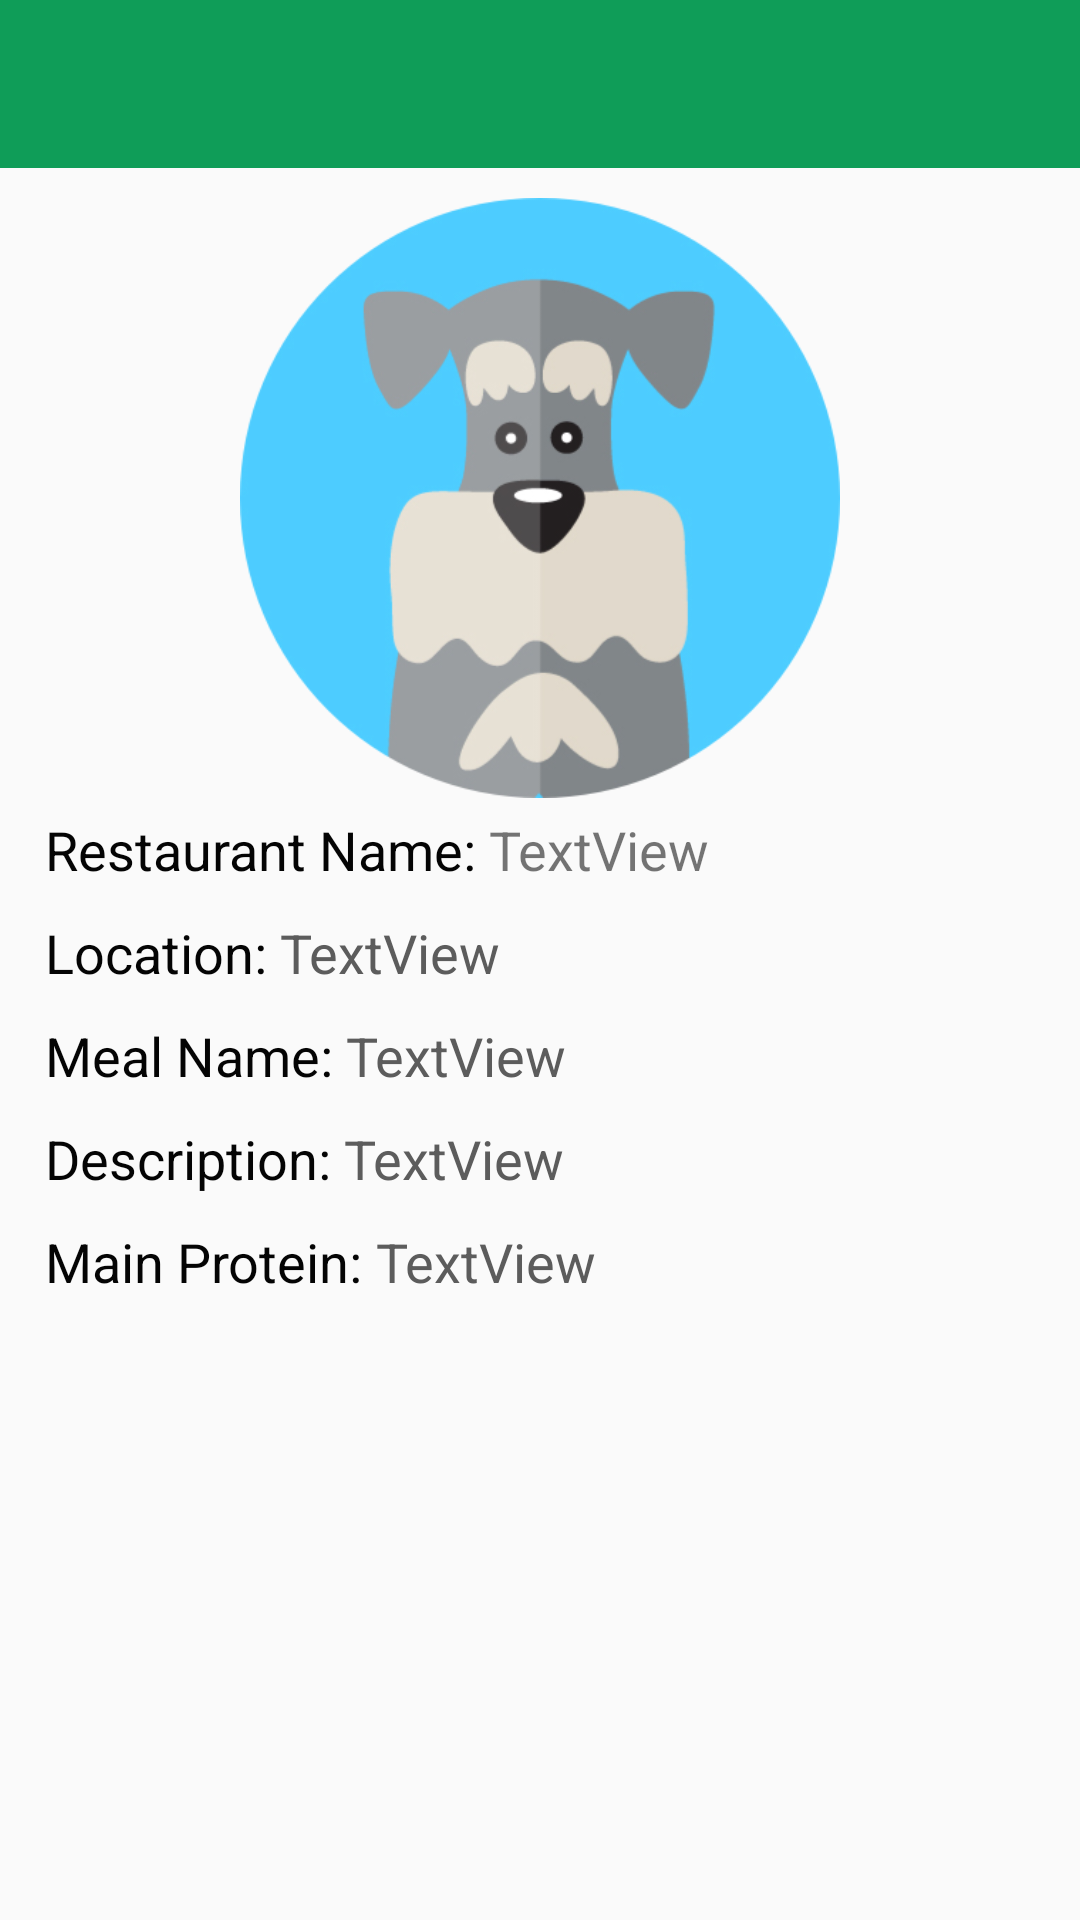

Write the Android layout XML for this screen, with the resource values it uses.
<!-- AndroidManifest.xml: application theme Theme.AppCompat.Light.NoActionBar -->
<!-- res/layout/activity_restaurant_details.xml -->
<?xml version="1.0" encoding="utf-8"?>
<LinearLayout xmlns:android="http://schemas.android.com/apk/res/android"
    xmlns:app="http://schemas.android.com/apk/res-auto"
    xmlns:tools="http://schemas.android.com/tools"
    android:layout_width="match_parent"
    android:layout_height="match_parent"
    tools:context=".RestaurantDetailsActivity"
    android:orientation="vertical">

    <android.support.v7.widget.Toolbar
        android:id="@+id/my_toolbar"
        app:title=""
        app:titleTextColor="@color/white"
        android:layout_width="match_parent"
        android:layout_height="?attr/actionBarSize"
        android:background="?attr/colorPrimary"
        android:elevation="0dp"
        android:theme="@style/GreenTheme"
        app:popupTheme="@style/ThemeOverlay.AppCompat.Light"/>


    <LinearLayout
        android:layout_width="match_parent"
        android:layout_height="wrap_content"
        android:layout_margin="10dp"
        android:orientation="vertical">


    <ImageView
        android:id="@+id/foodImage"
        android:layout_width="200dp"
        android:layout_height="200dp"
        android:layout_gravity="center"
        android:src="@drawable/avatar_dog" />



        <LinearLayout
            android:layout_width="match_parent"
            android:layout_height="wrap_content"
            android:layout_margin="5dp"
            android:orientation="horizontal">

            <TextView
                android:text="Restaurant Name: "
                android:textSize="18sp"
                android:textColor="@color/primarytext"
                android:layout_width="wrap_content"
                android:layout_height="wrap_content" />

            <TextView
                android:id="@+id/restaurantName"
                android:layout_width="match_parent"
                android:layout_height="wrap_content"
                android:text="TextView"
                android:textSize="18sp" />
        </LinearLayout>


        <LinearLayout
        android:layout_width="match_parent"
        android:layout_height="wrap_content"
        android:layout_margin="5dp"
        android:orientation="horizontal">

        <TextView
            android:text="Location: "
            android:textSize="18sp"
            android:textColor="@color/primarytext"
            android:layout_width="wrap_content"
            android:layout_height="wrap_content" />

        <TextView
            android:id="@+id/location"
            android:layout_width="wrap_content"
            android:layout_height="wrap_content"
            android:text="TextView"
            android:textColor="@color/secondarytext"
            android:textSize="18sp" />
    </LinearLayout>

    <LinearLayout
        android:layout_width="match_parent"
        android:layout_height="wrap_content"
        android:layout_margin="5dp"
        android:orientation="horizontal">

        <TextView
            android:text="Meal Name: "
            android:textSize="18sp"
            android:textColor="@color/primarytext"
            android:layout_width="wrap_content"
            android:layout_height="wrap_content" />

        <TextView
            android:id="@+id/mealName"
            android:layout_width="wrap_content"
            android:layout_height="wrap_content"
            android:text="TextView"
            android:textColor="@color/secondarytext"
            android:textSize="18sp" />
    </LinearLayout>

    <LinearLayout
        android:layout_width="match_parent"
        android:layout_height="wrap_content"
        android:layout_margin="5dp"
        android:orientation="horizontal">
        <TextView
            android:text="Description: "
            android:textSize="18sp"
            android:textColor="@color/primarytext"
            android:layout_width="wrap_content"
            android:layout_height="wrap_content" />
        <TextView
            android:id="@+id/description"
            android:layout_width="wrap_content"
            android:layout_height="wrap_content"
            android:text="TextView"
            android:textColor="@color/secondarytext"
            android:textSize="18sp" />
    </LinearLayout>

    <LinearLayout
        android:layout_width="match_parent"
        android:layout_height="wrap_content"
        android:layout_margin="5dp"
        android:orientation="horizontal">
        <TextView
            android:text="Main Protein: "
            android:textSize="18sp"
            android:textColor="@color/primarytext"
            android:layout_width="wrap_content"
            android:layout_height="wrap_content" />
        <TextView
            android:id="@+id/protein"
            android:layout_width="wrap_content"
            android:layout_height="wrap_content"
            android:text="TextView"
            android:textColor="@color/secondarytext"
            android:textSize="18sp" />
    </LinearLayout>
    </LinearLayout>

</LinearLayout>
<!-- resources referenced by this layout -->
<resources>
  <color name="primarytext">#040404</color>
  <color name="secondarytext">#5C5C5C</color>
  <color name="white">#FFFFFF</color>
  <!-- drawable avatar_dog: png bitmap (drawable, 73940 bytes) -->
  <style name="GreenTheme" parent="Theme.AppCompat.Light.DarkActionBar">
          <item name="colorPrimary">@color/greenFood</item>
          <item name="colorPrimaryDark">@color/colorPrimaryDark</item>
          <item name="colorAccent">@color/white</item>
          <item name="android:textColorSecondary">@color/white</item>
      </style>
  <color name="greenFood">#0F9D58</color>
  <color name="colorPrimaryDark">#00574B</color>
</resources>
